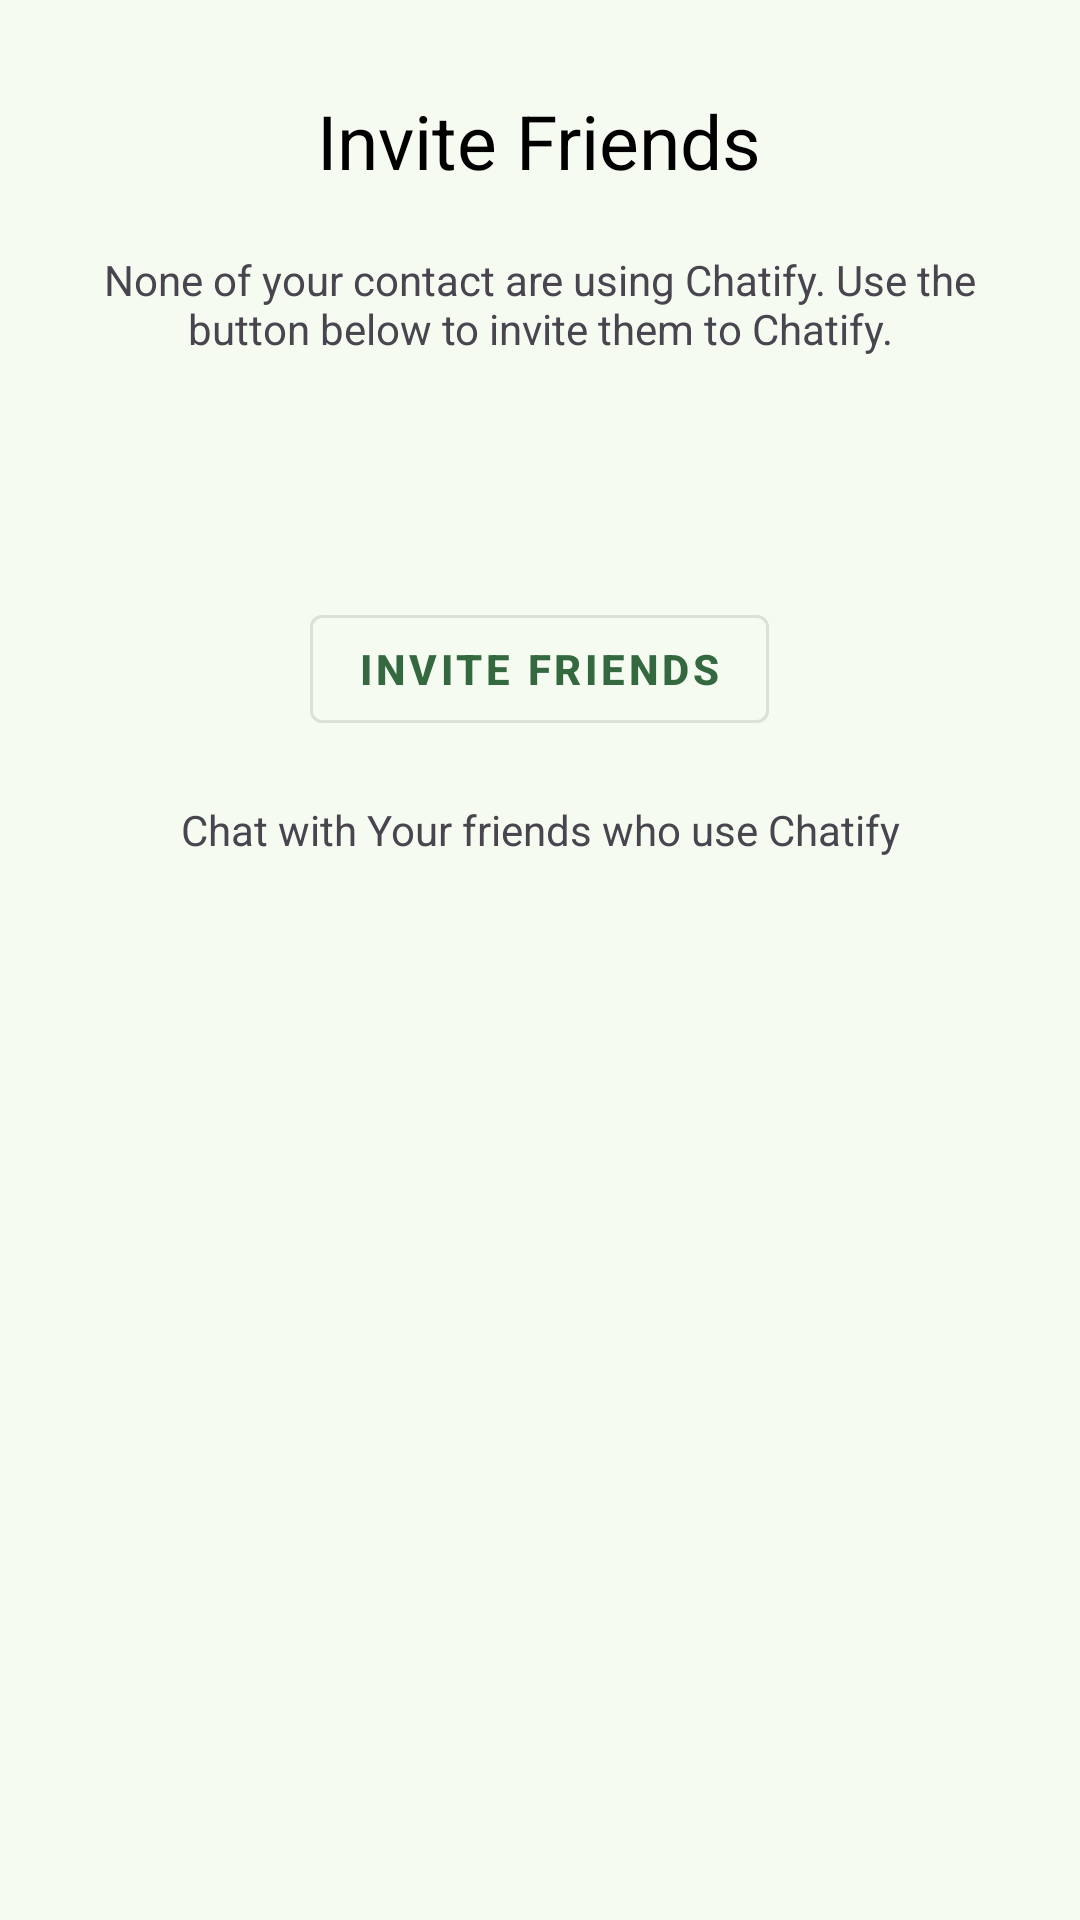

Android layout source for this screen:
<!-- AndroidManifest.xml: application theme Theme.Chatify -->
<!-- res/layout/fragment__call.xml -->
<?xml version="1.0" encoding="utf-8"?>
<layout>

    <FrameLayout xmlns:android="http://schemas.android.com/apk/res/android"
        xmlns:tools="http://schemas.android.com/tools"
        android:layout_width="match_parent"
        android:layout_height="match_parent"
        tools:context=".menu.Fragment_Call">

        <androidx.recyclerview.widget.RecyclerView
            android:id="@+id/recyclerView"
            android:layout_width="match_parent"
            android:layout_height="match_parent" />

        <LinearLayout
            android:id="@+id/in_Invite"
            android:layout_width="match_parent"
            android:layout_height="wrap_content"
            android:visibility="visible"
            android:layout_marginTop="30dp"
            android:gravity="center_horizontal"
            android:orientation="vertical">

            <TextView
                android:layout_width="wrap_content"
                android:layout_height="wrap_content"
                android:text="Invite Friends"
                android:textColor="@color/black"
                android:textSize="25sp"
                tools:ignore="HardcodedText" />

            <TextView
                android:layout_width="300dp"
                android:layout_height="wrap_content"
                android:layout_marginTop="20dp"
                android:layout_marginBottom="10dp"
                android:gravity="center_horizontal"
                android:text="@string/none_of_your_contact_are_using_chatify" />

            <com.google.android.material.button.MaterialButton
                android:id="@+id/button"
                style="@style/Widget.MaterialComponents.Button.OutlinedButton"
                android:layout_width="wrap_content"
                android:layout_height="wrap_content"
                android:layout_marginStart="30dp"
                android:layout_marginTop="70dp"
                android:layout_marginEnd="30dp"
                android:text="@string/invite_friends"
                android:textColor="@color/md_theme_primary"
                android:textStyle="bold" />

            <TextView
                android:layout_width="300dp"
                android:layout_height="wrap_content"
                android:layout_marginTop="20dp"
                android:layout_marginBottom="20dp"
                android:gravity="center_horizontal"
                android:text="@string/chat_with_your_friends_who_use_chatify" />
        </LinearLayout>

    </FrameLayout>

</layout>
<!-- resources referenced by this layout -->
<resources>
  <color name="black">#FF000000</color>
  <color name="md_theme_primary">#346940</color>
  <string name="chat_with_your_friends_who_use_chatify">Chat with Your friends who use Chatify</string>
  <string name="invite_friends">Invite Friends</string>
  <string name="none_of_your_contact_are_using_chatify">None of your contact are using Chatify. \Use the button below to invite them to Chatify.</string>
  <style name="Theme.Chatify" parent="Base.Theme.Chatify" />
  <color name="md_theme_onPrimary">#FFFFFF</color>
  <color name="md_theme_primaryContainer">#B6F1BC</color>
  <color name="md_theme_onPrimaryContainer">#00210A</color>
  <color name="md_theme_secondary">#506351</color>
  <color name="md_theme_onSecondary">#FFFFFF</color>
  <color name="md_theme_secondaryContainer">#D3E8D2</color>
  <color name="md_theme_onSecondaryContainer">#0E1F11</color>
  <color name="md_theme_tertiary">#39656D</color>
  <color name="md_theme_onTertiary">#FFFFFF</color>
  <color name="md_theme_tertiaryContainer">#BDEAF4</color>
  <color name="md_theme_onTertiaryContainer">#001F24</color>
  <color name="md_theme_error">#BA1A1A</color>
  <color name="md_theme_onError">#FFFFFF</color>
  <color name="md_theme_errorContainer">#FFDAD6</color>
  <color name="md_theme_onErrorContainer">#410002</color>
  <color name="md_theme_background">#F6FBF2</color>
  <color name="md_theme_onBackground">#181D18</color>
  <color name="md_theme_surface">#F6FBF2</color>
  <color name="md_theme_onSurface">#181D18</color>
  <color name="md_theme_surfaceVariant">#DDE5DA</color>
  <color name="md_theme_onSurfaceVariant">#414941</color>
  <color name="md_theme_outline">#727970</color>
  <color name="md_theme_outlineVariant">#C1C9BE</color>
  <color name="md_theme_inverseSurface">#2D322C</color>
  <color name="md_theme_inverseOnSurface">#EEF2EA</color>
  <color name="md_theme_inversePrimary">#9AD4A1</color>
  <color name="md_theme_primaryFixed">#B6F1BC</color>
  <color name="md_theme_onPrimaryFixed">#00210A</color>
  <color name="md_theme_primaryFixedDim">#9AD4A1</color>
  <color name="md_theme_onPrimaryFixedVariant">#1A512A</color>
  <color name="md_theme_secondaryFixed">#D3E8D2</color>
  <color name="md_theme_onSecondaryFixed">#0E1F11</color>
  <color name="md_theme_secondaryFixedDim">#B7CCB6</color>
  <color name="md_theme_onSecondaryFixedVariant">#394B3B</color>
  <color name="md_theme_tertiaryFixed">#BDEAF4</color>
  <color name="md_theme_onTertiaryFixed">#001F24</color>
  <color name="md_theme_tertiaryFixedDim">#A1CED7</color>
  <color name="md_theme_onTertiaryFixedVariant">#204D55</color>
  <color name="md_theme_surfaceDim">#D7DBD3</color>
  <color name="md_theme_surfaceBright">#F6FBF2</color>
  <color name="md_theme_surfaceContainerLowest">#FFFFFF</color>
  <color name="md_theme_surfaceContainerLow">#F1F5ED</color>
  <color name="md_theme_surfaceContainer">#EBEFE7</color>
  <color name="md_theme_surfaceContainerHigh">#E5EAE1</color>
  <color name="md_theme_surfaceContainerHighest">#DFE4DC</color>
</resources>
